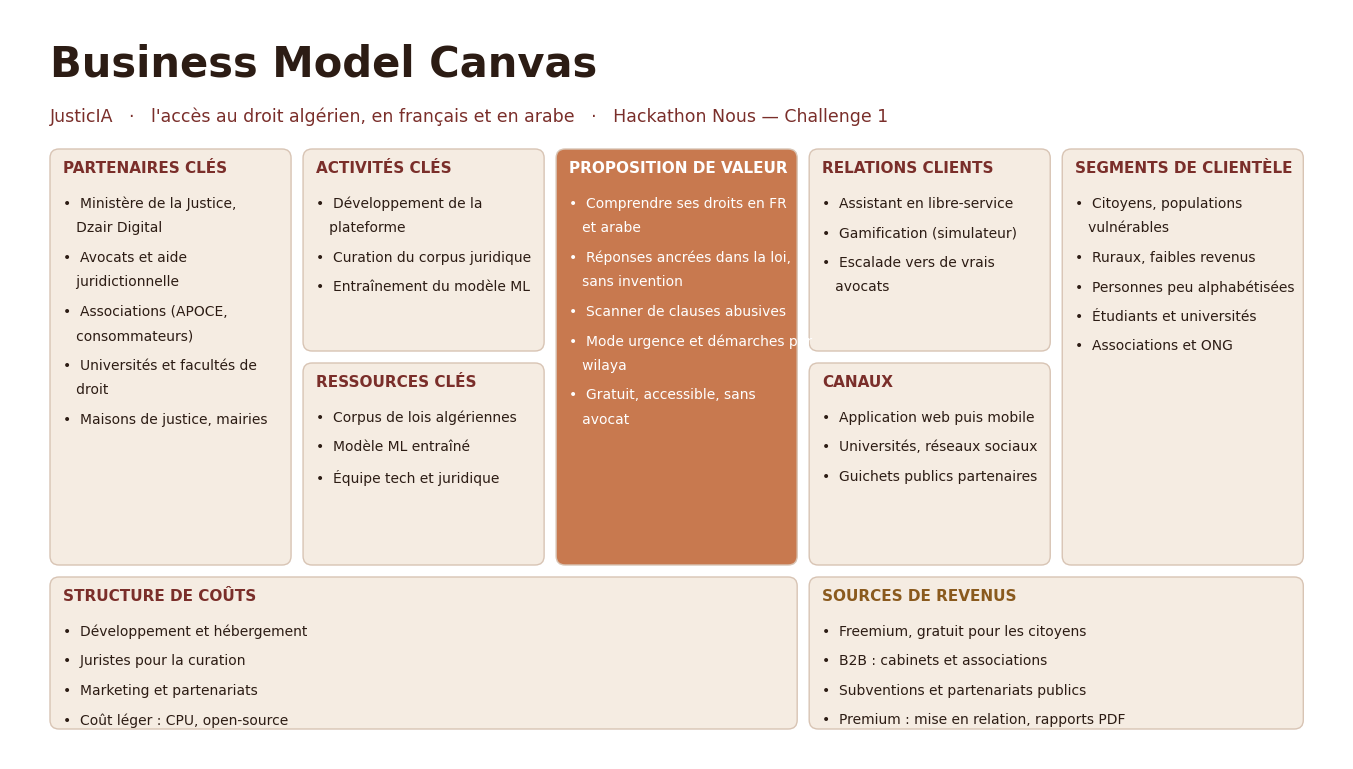

The matplotlib source for this figure: (Note: this script raises an exception after producing the figure.)
"""Render the JusticIA Business Model Canvas as a high-res 16:9 PNG (Canva-ready)."""
import textwrap
import matplotlib
matplotlib.use("Agg")
import matplotlib.pyplot as plt
from matplotlib.patches import FancyBboxPatch

ESPRESSO = "#2C1C14"; MAROON = "#7A2E2A"; COPPER = "#C8794F"
GOLD = "#8A5A1E"; SAND = "#F5ECE2"; BORDER = "#D8C4B4"; WHITE = "#FFFFFF"

W, H = 13.333, 7.5
fig = plt.figure(figsize=(W, H), dpi=200)
ax = fig.add_axes([0, 0, 1, 1]); ax.set_xlim(0, W); ax.set_ylim(0, H); ax.axis("off")
ax.add_patch(plt.Rectangle((0, 0), W, H, color=WHITE, zorder=0))


def top(y):
    return H - y


ax.text(0.4, top(0.34), "Business Model Canvas", fontsize=30, fontweight="bold",
        color=ESPRESSO, va="top", family="DejaVu Sans")
ax.text(0.4, top(0.98),
        "JusticIA   ·   l'accès au droit algérien, en français et en arabe   ·   Hackathon Nous — Challenge 1",
        fontsize=12.5, color=MAROON, va="top", family="DejaVu Sans")


def block(x, y, w, h, title, bullets, fill, tcol, bcol, wrap=29):
    ax.add_patch(FancyBboxPatch((x, top(y) - h), w, h,
                 boxstyle="round,pad=0,rounding_size=0.09",
                 facecolor=fill, edgecolor=BORDER, linewidth=1.0))
    ax.text(x + 0.13, top(y + 0.11), title.upper(), fontsize=11, fontweight="bold",
            color=tcol, va="top", family="DejaVu Sans")
    yy = y + 0.47
    for b in bullets:
        lines = textwrap.wrap(b, width=wrap) or [""]
        ax.text(x + 0.13, top(yy), "•  " + lines[0], fontsize=10, color=bcol,
                va="top", family="DejaVu Sans")
        yy += 0.245
        for cont in lines[1:]:
            ax.text(x + 0.13, top(yy), "   " + cont, fontsize=10, color=bcol,
                    va="top", family="DejaVu Sans")
            yy += 0.245
        yy += 0.05


cw, gap = 2.4106, 0.12
x = [0.4 + i * (cw + gap) for i in range(5)]
ty, th = 1.4, 4.16
hh = (th - 0.12) / 2
by = ty + th + 0.12
bh = 7.2 - by

block(x[0], ty, cw, th, "Partenaires clés",
      ["Ministère de la Justice, Dzair Digital", "Avocats et aide juridictionnelle",
       "Associations (APOCE, consommateurs)", "Universités et facultés de droit",
       "Maisons de justice, mairies"], SAND, MAROON, ESPRESSO)
block(x[1], ty, cw, hh, "Activités clés",
      ["Développement de la plateforme", "Curation du corpus juridique",
       "Entraînement du modèle ML"], SAND, MAROON, ESPRESSO)
block(x[1], ty + hh + 0.12, cw, hh, "Ressources clés",
      ["Corpus de lois algériennes", "Modèle ML entraîné",
       "Équipe tech et juridique"], SAND, MAROON, ESPRESSO)
block(x[2], ty, cw, th, "Proposition de valeur",
      ["Comprendre ses droits en FR et arabe", "Réponses ancrées dans la loi, sans invention",
       "Scanner de clauses abusives", "Mode urgence et démarches par wilaya",
       "Gratuit, accessible, sans avocat"], COPPER, WHITE, WHITE)
block(x[3], ty, cw, hh, "Relations clients",
      ["Assistant en libre-service", "Gamification (simulateur)",
       "Escalade vers de vrais avocats"], SAND, MAROON, ESPRESSO)
block(x[3], ty + hh + 0.12, cw, hh, "Canaux",
      ["Application web puis mobile", "Universités, réseaux sociaux",
       "Guichets publics partenaires"], SAND, MAROON, ESPRESSO)
block(x[4], ty, cw, th, "Segments de clientèle",
      ["Citoyens, populations vulnérables", "Ruraux, faibles revenus",
       "Personnes peu alphabétisées", "Étudiants et universités",
       "Associations et ONG"], SAND, MAROON, ESPRESSO)
block(0.4, by, 3 * cw + 2 * gap, bh, "Structure de coûts",
      ["Développement et hébergement", "Juristes pour la curation",
       "Marketing et partenariats", "Coût léger : CPU, open-source"],
      SAND, MAROON, ESPRESSO, wrap=70)
block(x[3], by, 2 * cw + gap, bh, "Sources de revenus",
      ["Freemium, gratuit pour les citoyens", "B2B : cabinets et associations",
       "Subventions et partenariats publics", "Premium : mise en relation, rapports PDF"],
      SAND, GOLD, ESPRESSO, wrap=46)

fig.savefig("C:/Users/Hello/Desktop/mizan-ai/pitch/JusticIA_BMC.png", dpi=200)
print("saved JusticIA_BMC.png")
